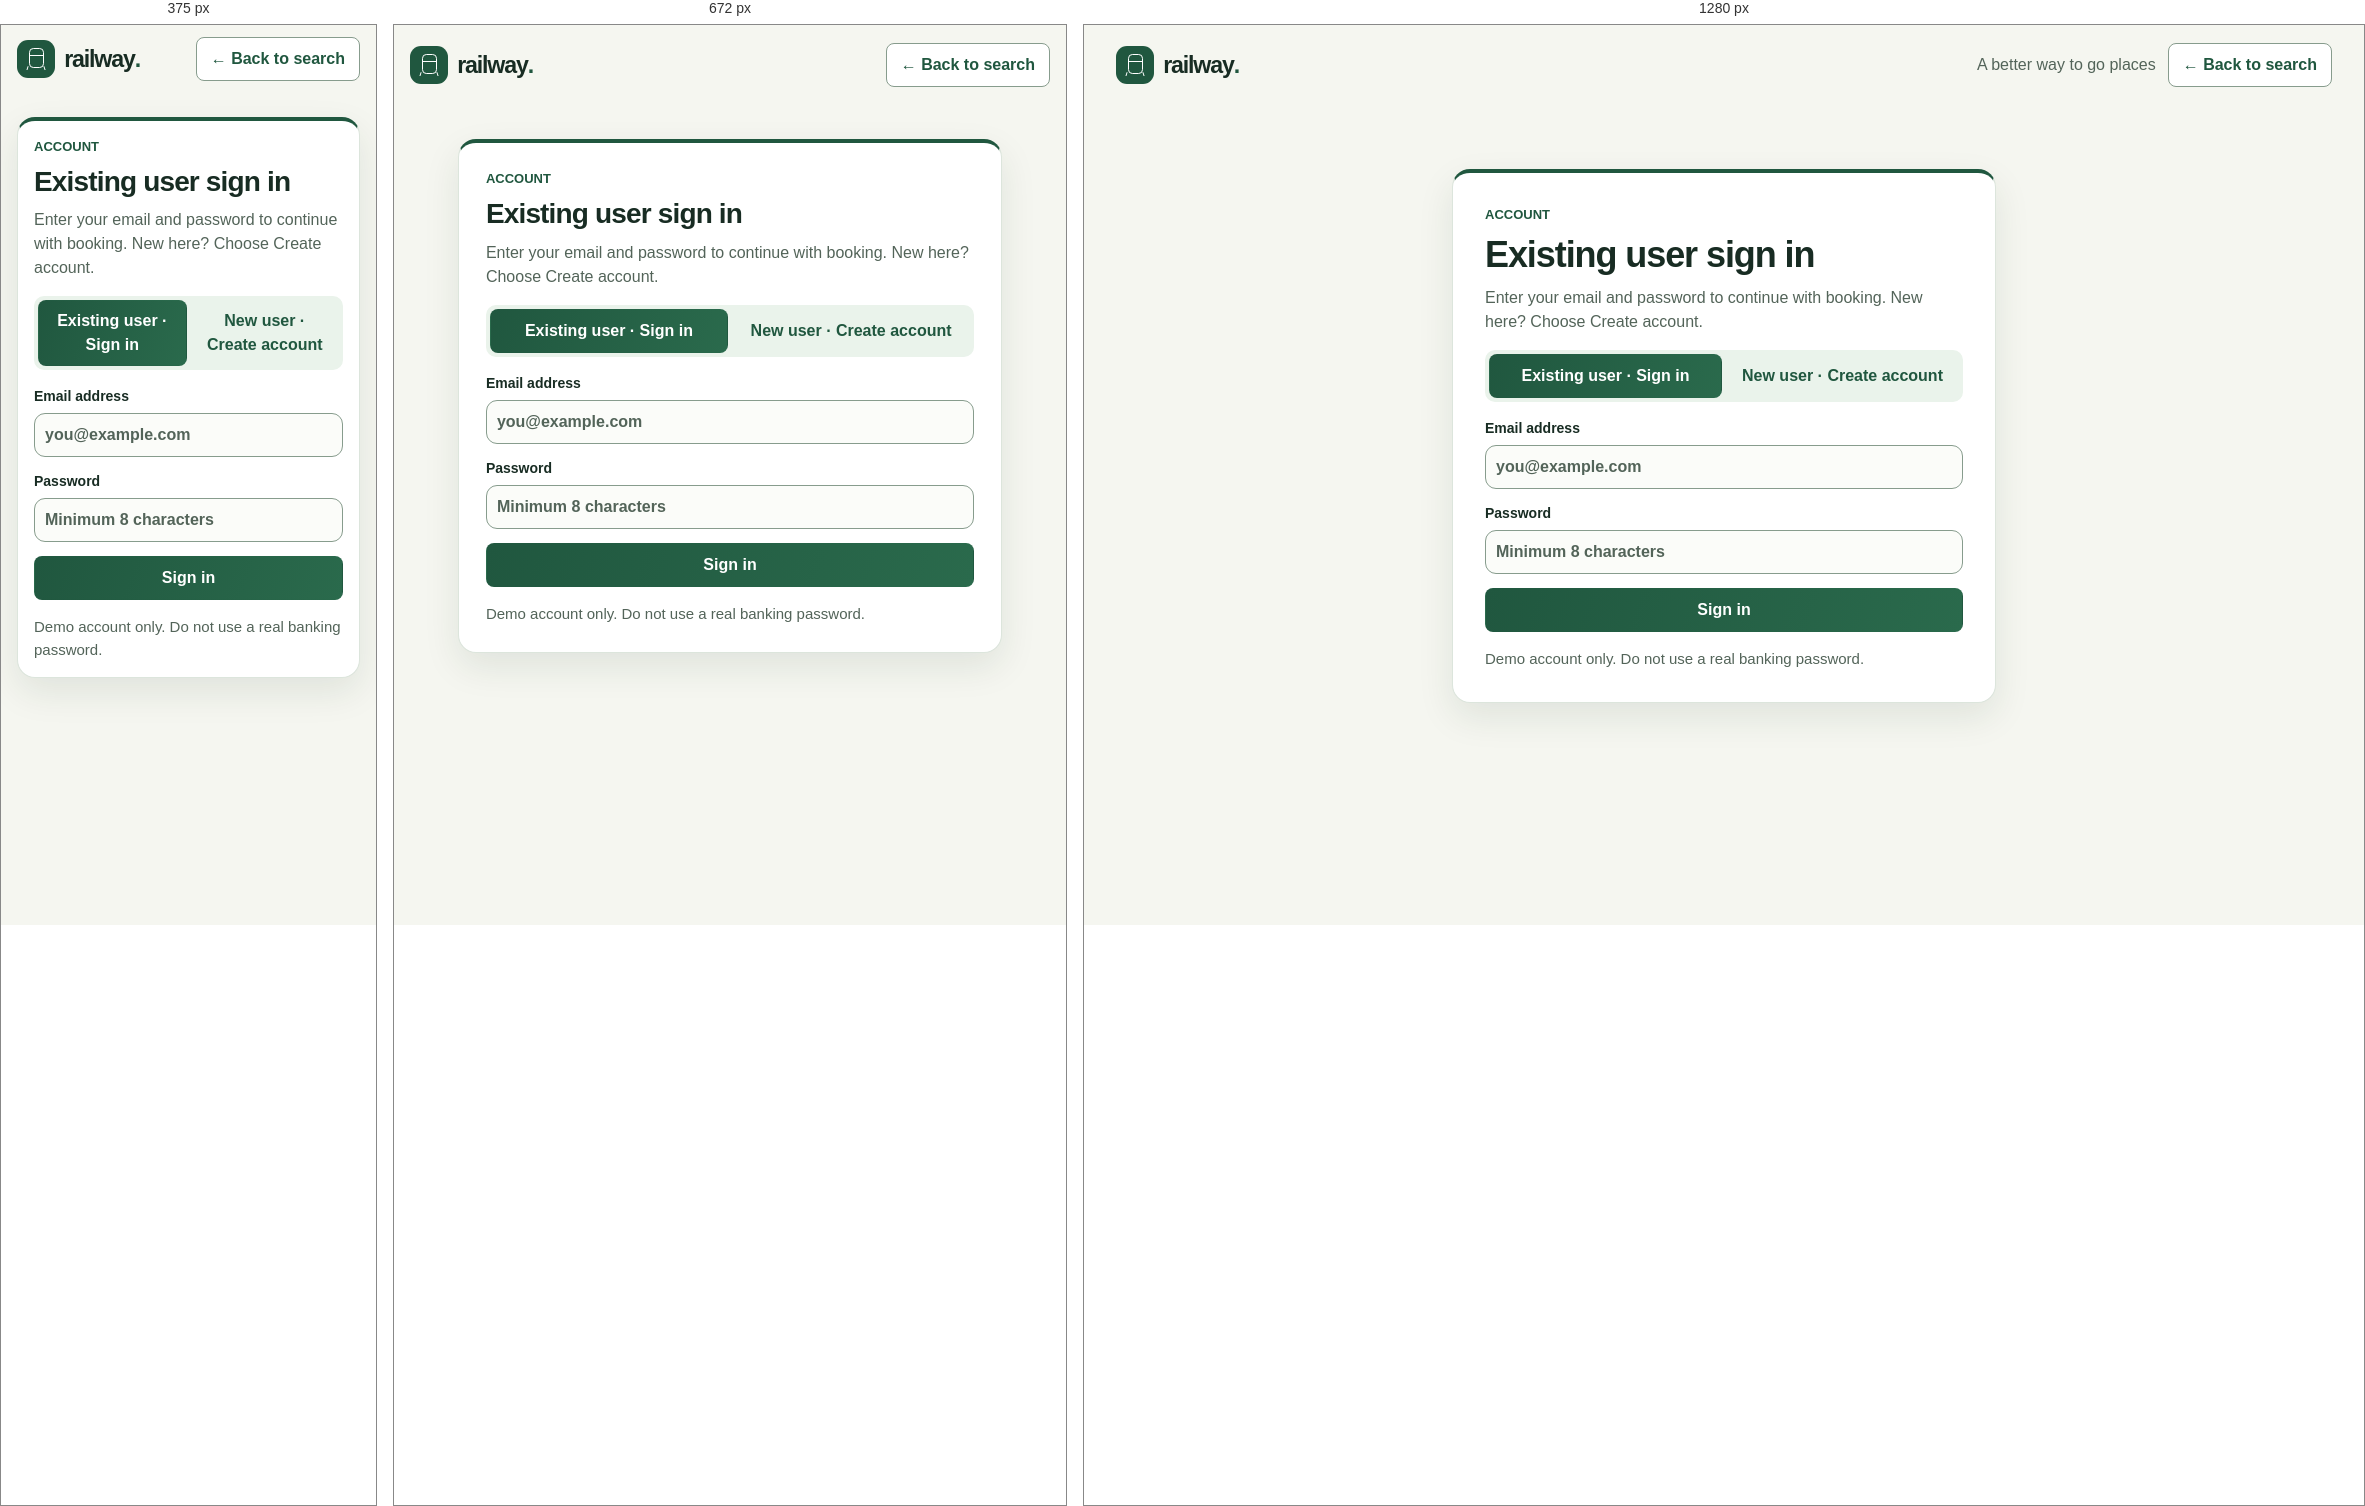
Rendered at 375 px, 672 px and 1280 px, left to right.

<!-- file: login.html -->
<!doctype html>
<html lang="en"><head><meta charset="utf-8"><meta name="viewport" content="width=device-width,initial-scale=1"><meta name="description" content="Sign in to save Railway demo bookings."><title>Railway — Sign in</title><link rel="stylesheet" href="./styles.css?v=e8a6c8fcb2a3"></head><body>
<header class="site-header"><a class="brand" href="./" aria-label="Railway home"><span class="brand-icon">▥</span> railway<span class="brand-dot">.</span></a><span class="header-note">A better way to go places</span><a id="auth-back" class="auth-back" href="./">← Back to search</a></header>
<main class="auth-main"><section class="auth-card" aria-labelledby="auth-title"><p class="eyebrow"><span></span> ACCOUNT</p><h1 id="auth-title">Existing user sign in</h1><p id="auth-intro" class="auth-intro">Enter your email and password to continue with booking. New here? Choose Create account.</p><div class="auth-tabs" role="tablist"><button type="button" class="auth-tab active" data-auth-mode="login" role="tab" aria-selected="true">Existing user · Sign in</button><button type="button" class="auth-tab" data-auth-mode="register" role="tab" aria-selected="false">New user · Create account</button></div><form id="auth-form" class="auth-form" novalidate><label id="name-field" hidden style="display:none">Full name<input id="auth-name" name="name" autocomplete="name" maxlength="60" placeholder="Your name"></label><label>Email address<input id="auth-email" name="email" type="email" autocomplete="email" required placeholder="you@example.com"></label><label>Password<input id="auth-password" name="password" type="password" autocomplete="current-password" required minlength="8" placeholder="Minimum 8 characters"></label><p id="auth-error" class="auth-error" role="alert" hidden></p><button id="auth-submit" class="auth-submit" type="submit">Sign in</button></form><p class="auth-demo-note">Demo account only. Do not use a real banking password.</p></section></main>
<script type="module" src="./auth.js?v=db4a21d20a92"></script></body></html>


/* @media block from styles.css */
@media (max-width: 48rem) {
  .site-header, main, footer { width: calc(100% - 2rem); }
  .auth-main { width: min(calc(100% - 2rem), 34rem); }
  .header-note { display: none; }
  .hero {
    min-height: 24rem;
    border-radius: var(--radius);
    background-image: linear-gradient(90deg, #10291cf2, #10291c9c 55%, #10291c22), url("./railway-hero.jpg");
    background-position: 59% center;
  }
  .travel-options { grid-column: 1 / -1; }
  .travel-options + .search-button { grid-column: 1 / -1; justify-self: stretch; }
  .train-main { grid-template-columns: minmax(0, 1fr) minmax(0, 1.25fr); }
  .train-right { grid-column: 1 / -1; text-align: left; }
  .train-right strong { display: inline; margin-right: .375rem; }
}

/* @media block from styles.css */
@media (max-width: 36rem) {
  .site-header { min-height: 4.25rem; }
  .hero { min-height: 20rem; padding: 1.5rem 1.25rem 4.5rem; }
  .hero h1 { font-size: clamp(2.75rem, 12vw, 4.25rem); }
  .search-panel { margin: -2.75rem .625rem 0; }
  .results-section { margin: 2rem .25rem 0; }
  .demo-notice { margin-inline: .25rem; }
  .results-heading { gap: .75rem; }
  #search-form { grid-template-columns: minmax(0, 1fr) auto; gap: .875rem .5rem; }
  #search-form .destination { grid-column: 1 / -1; }
  .travel-options { display: grid; grid-template-columns: repeat(2, minmax(0, 1fr)); gap: .75rem .5rem; }
  .trip-type { grid-column: 1 / -1; }
  .train-main { grid-template-columns: minmax(0, 1fr); }
  .passenger-row, .ticket-grid { grid-template-columns: minmax(0, 1fr); }
}